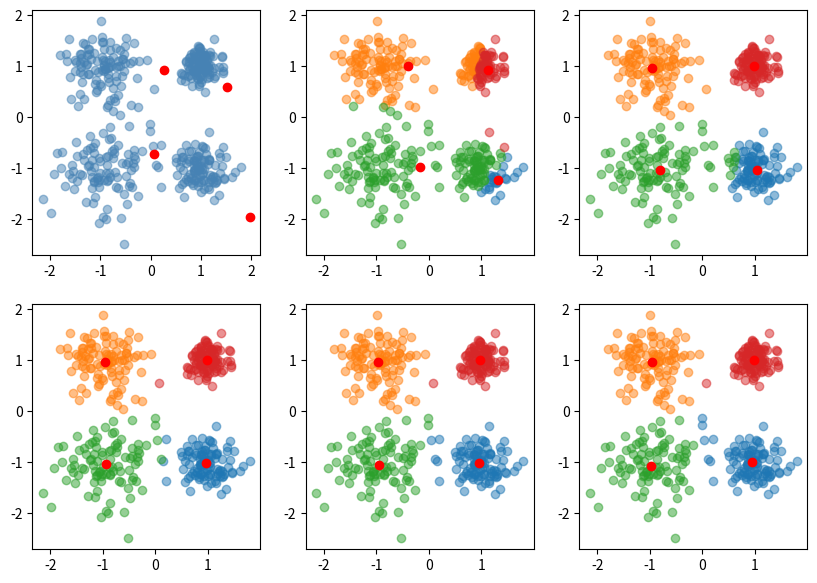

Reproduce this figure in Python.
import numpy as np
import matplotlib.pyplot as plt

np.random.seed(10)

means = [[-1, -1], [-1, 1], [1, -1], [1, 1]]
std = [0.5, 0.4, 0.3, 0.2]
n_data = 100
data = []
for idx in range(len(means)):
    d = np.random.normal(loc=means[idx], scale=std[idx], size=(n_data, 2))
    data.append(d)

classes_k = 4
fig, axes = plt.subplots(2, 3,
                         figsize=(10, 7))
X = np.random.uniform(-2, 2, (classes_k, 1))
Y = np.random.uniform(-2, 2, (classes_k, 1))
center = np.hstack([X, Y])

for ax_idx, ax in enumerate(axes.flat):
    if ax_idx == 0:
        for idx in range(len(means)):

            ax.scatter(data[idx][:, 0], data[idx][:, 1],
                       color='steelblue',
                       alpha=0.5)
        ax.scatter(center[:, 0], center[:, 1],
                   color='red')
    elif ax_idx == 1:
        pred = [[] for _ in range(classes_k)]
        for idx in range(len(data)):
            for test in data[idx]:
                distance = np.sum((test - center)**2, axis=1)
                dist_argsort = np.argsort(distance)
                pred[dist_argsort[0]].append(test.tolist())


        for idx in range(len(pred)):
            pred_ = np.array(pred[idx])
            ax.scatter(pred_[:, 0], pred_[: , 1],
                       alpha=0.5)

        update_center = []
        for a in pred:
            avg = (np.sum(a, axis=0))/len(a)
            update_center.append(avg)


        for idx in range(len(update_center)):
            ax.scatter(update_center[idx][0], update_center[idx][1],
                    color='red')
    else:
        pred3 = [[] for _ in range(classes_k)]
        for idx in range(len(means)):
            for test in data[idx]:
                distance = np.sum((test - update_center)**2, axis=1)
                dist_argsort = np.argsort(distance)
                pred3[dist_argsort[0]].append(test.tolist())


        for idx in range(len(pred3)):
            pred3_ = np.array(pred3[idx])
            ax.scatter(pred3_[:, 0], pred3_[: , 1],
                       alpha=0.5)

        update_center = []
        for a in pred3:
            avg = (np.sum(a, axis=0))/len(a)
            update_center.append(avg)


        for idx in range(len(update_center)):
            ax.scatter(update_center[idx][0], update_center[idx][1],
                    color='red')



plt.show()